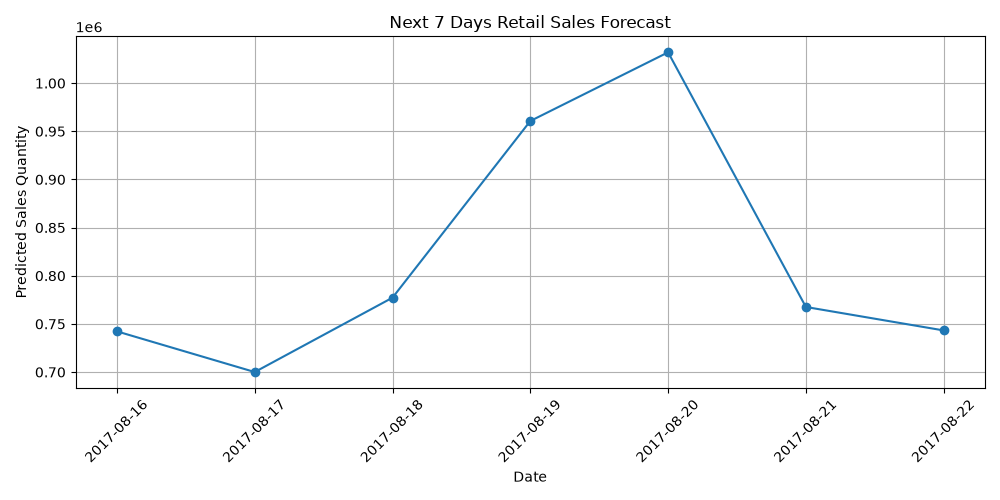

The data file committed next to this chart (first rows):
date, predicted_sales
2017-08-16, 742284
2017-08-17, 700047
2017-08-18, 777276
2017-08-19, 960702
2017-08-20, 1032020
2017-08-21, 767610
2017-08-22, 743255
